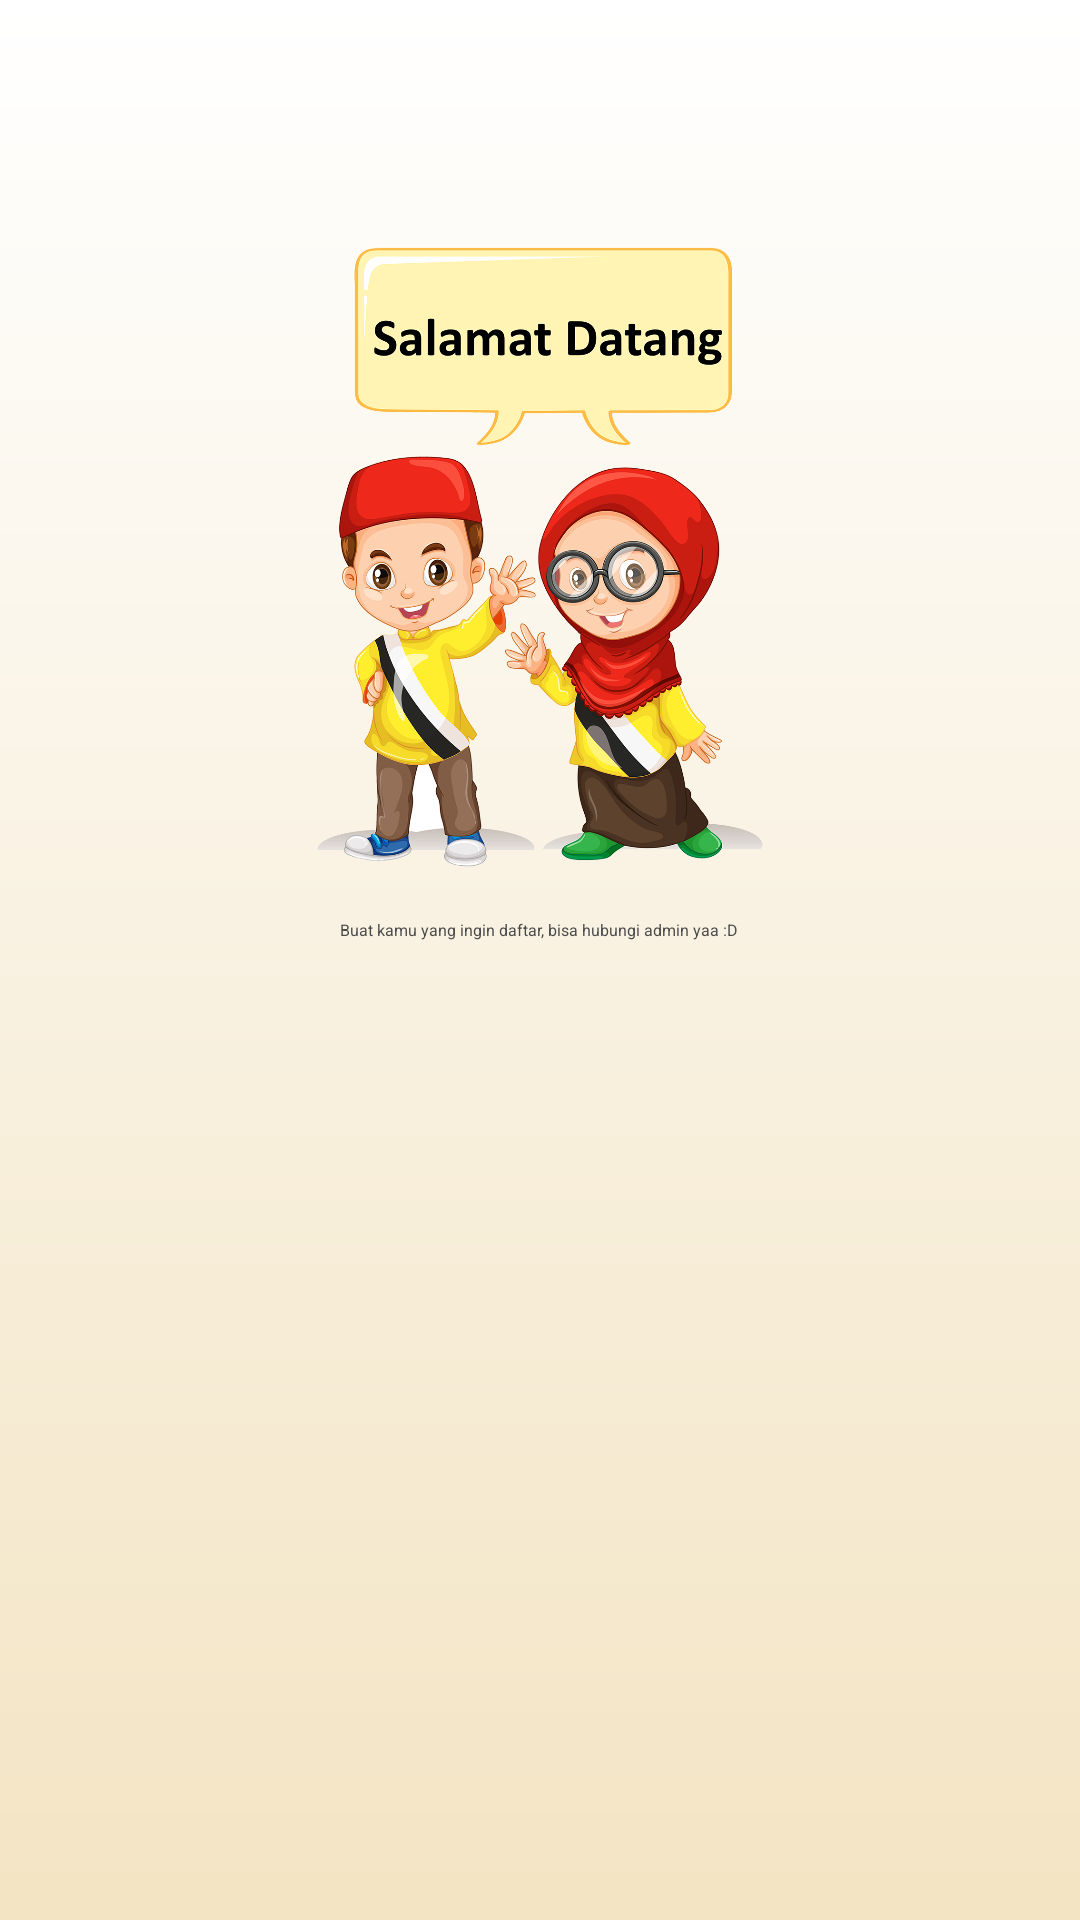

Write the Android layout XML for this screen, with the resource values it uses.
<!-- AndroidManifest.xml: application theme Theme.BBALQURAN -->
<!-- res/layout/activity_daftar.xml -->
<?xml version="1.0" encoding="utf-8"?>
<LinearLayout xmlns:android="http://schemas.android.com/apk/res/android"
    xmlns:app="http://schemas.android.com/apk/res-auto"
    xmlns:tools="http://schemas.android.com/tools"
    android:layout_width="match_parent"
    android:layout_height="match_parent"
    tools:context=".MainActivity"
    android:orientation="vertical"
    android:gravity="center"
    android:background="@drawable/bg">
    <LinearLayout
        android:layout_width="match_parent"
        android:layout_height="wrap_content"
        android:orientation="vertical"
        android:gravity="center">
        <ImageView
            style="@style/logoDaftar"
            android:src="@drawable/student" />
        <TextView
            style="@style/textlogin"
            android:layout_gravity="center"
            android:textAlignment="center"
            android:layout_marginTop="10dp"
            android:layout_marginBottom="250dp"
            android:text="Buat kamu yang ingin daftar, bisa hubungi admin yaa :D "
            android:textSize="16px" />
    </LinearLayout>
</LinearLayout>
<!-- resources referenced by this layout -->
<resources>
  <!-- drawable bg (drawable) -->
  <?xml version="1.0" encoding="utf-8"?>
  <shape xmlns:android="http://schemas.android.com/apk/res/android">
      <gradient
          android:angle="-90"
          android:endColor="@color/colorGradient_A"
          android:startColor="@color/colorGradient_B" />
  </shape>
  <!-- drawable student: png bitmap (drawable, 655693 bytes) -->
  <style name="logoDaftar">
          <item name="android:layout_width">match_parent</item>
          <item name="android:layout_height">220dp</item>
      </style>
  <style name="textlogin">
          <item name="android:layout_width">wrap_content</item>
          <item name="android:layout_height">wrap_content</item>
          <item name="android:textColor">@color/colorTitle</item>
      </style>
  <style name="Theme.BBALQURAN" parent="Theme.AppCompat.Light.NoActionBar">
          
          <item name="colorOnPrimary">@color/white</item>
          
          <item name="colorSecondary">@color/teal_200</item>
          <item name="colorSecondaryVariant">@color/teal_700</item>
          <item name="colorOnSecondary">@color/black</item>
          
          <item name="android:statusBarColor" tools:targetApi="l">?attr/colorPrimaryVariant</item>
          
      </style>
  <color name="colorGradient_A">#F3E4C3</color>
  <color name="colorGradient_B">#ffffff</color>
  <color name="colorTitle">#4a4a4a</color>
  <color name="white">#FFFFFFFF</color>
  <color name="teal_200">#FF03DAC5</color>
  <color name="teal_700">#FF018786</color>
  <color name="black">#FF000000</color>
</resources>
